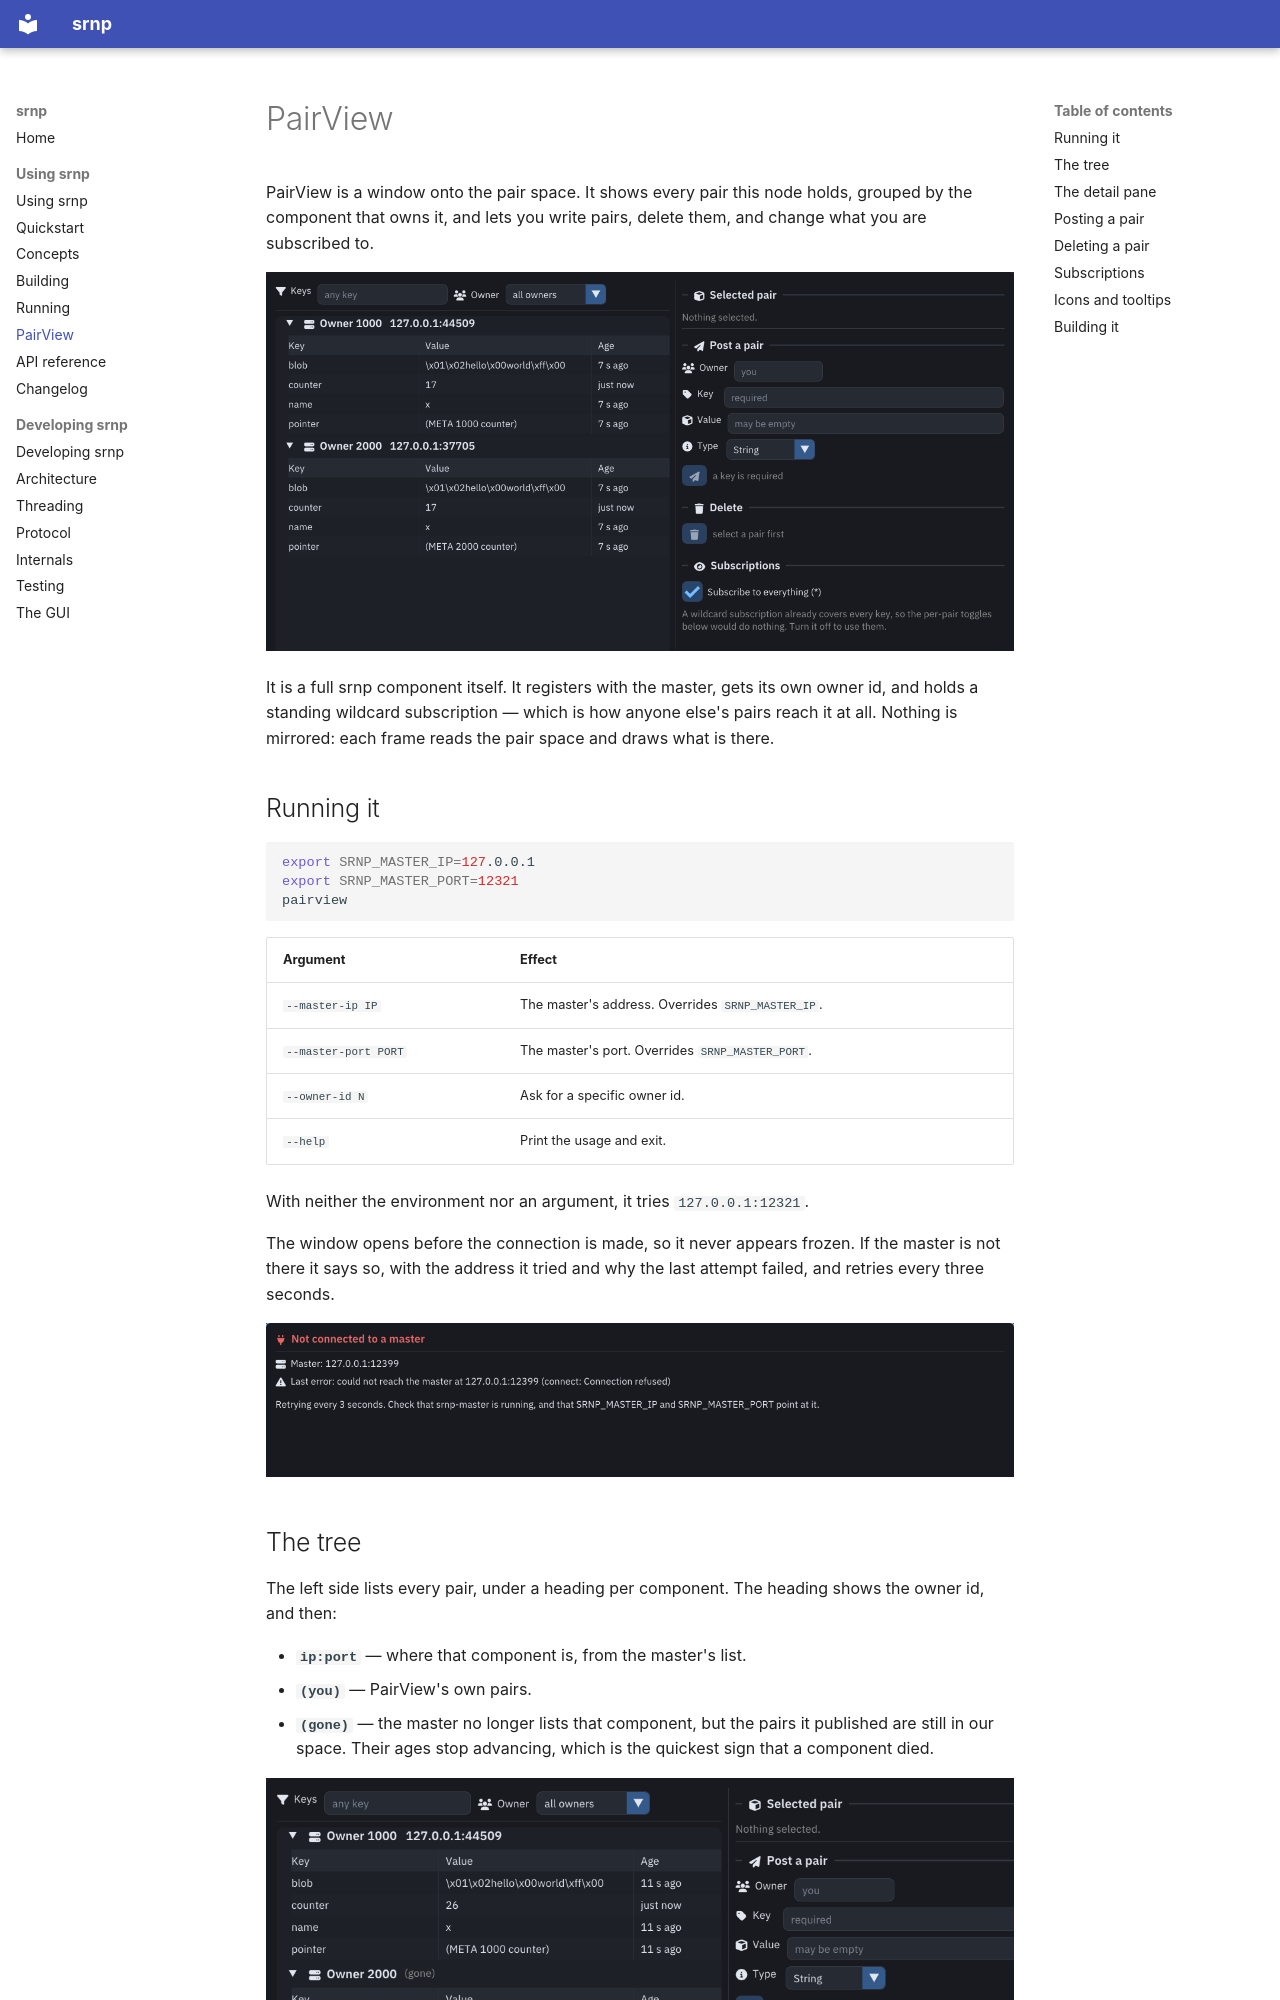

repository: ksatyaki/srnp · page: user/pairview/index.html · generator: mkdocs

# PairView

PairView is a window onto the pair space. It shows every pair this node holds,
grouped by the component that owns it, and lets you write pairs, delete them,
and change what you are subscribed to.

![The PairView window: the tree on the left, detail and controls on the right](images/pairview-main.png)

It is a full srnp component itself. It registers with the master, gets its own
owner id, and holds a standing wildcard subscription — which is how anyone
else's pairs reach it at all. Nothing is mirrored: each frame reads the pair
space and draws what is there.

## Running it

```bash
export SRNP_MASTER_IP=127.0.0.1
export SRNP_MASTER_PORT=12321
pairview
```

| Argument | Effect |
|:---------|:-------|
| `--master-ip IP` | The master's address. Overrides `SRNP_MASTER_IP`. |
| `--master-port PORT` | The master's port. Overrides `SRNP_MASTER_PORT`. |
| `--owner-id N` | Ask for a specific owner id. |
| `--help` | Print the usage and exit. |

With neither the environment nor an argument, it tries `127.0.0.1:12321`.

The window opens before the connection is made, so it never appears frozen. If
the master is not there it says so, with the address it tried and why the last
attempt failed, and retries every three seconds.

![The disconnected banner, naming the address and the error](images/pairview-disconnected.png)
